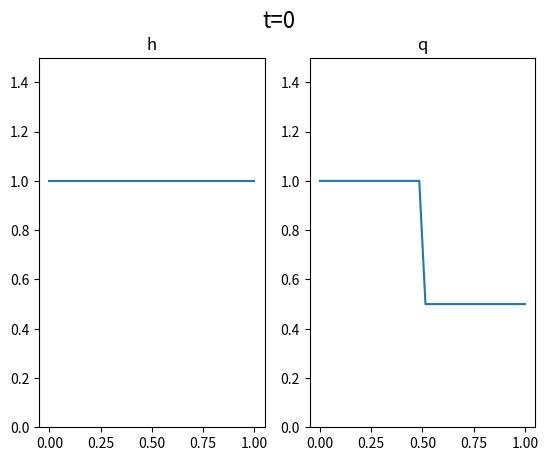
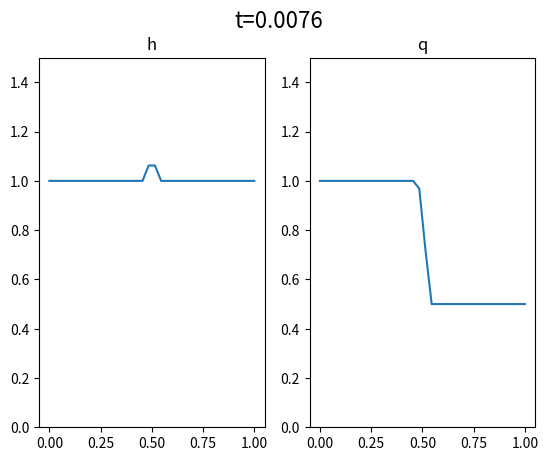
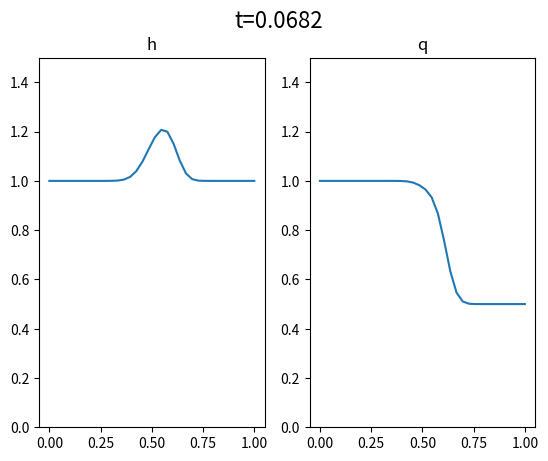
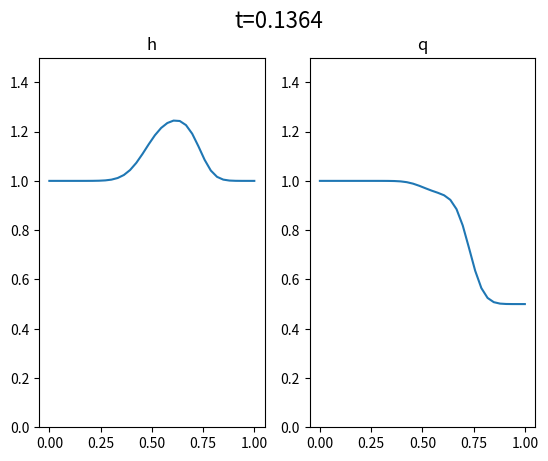
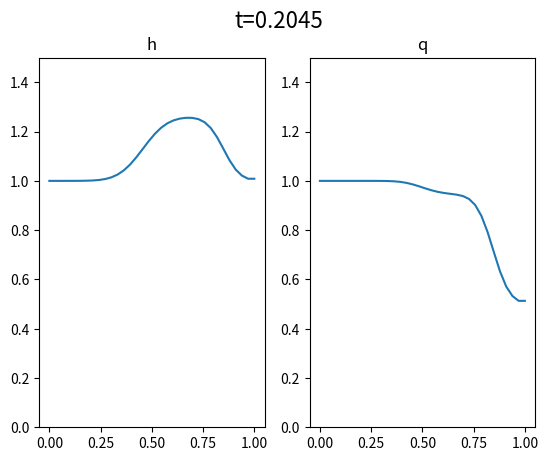
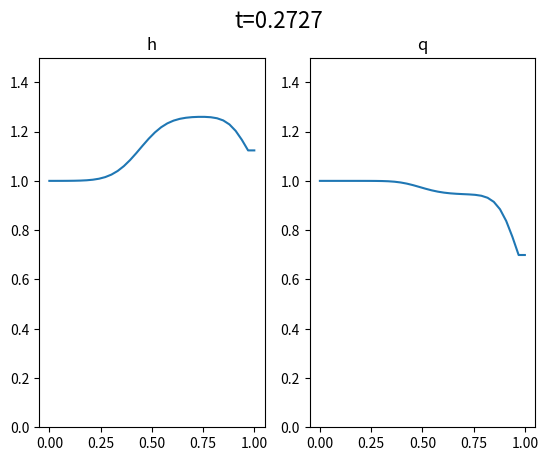
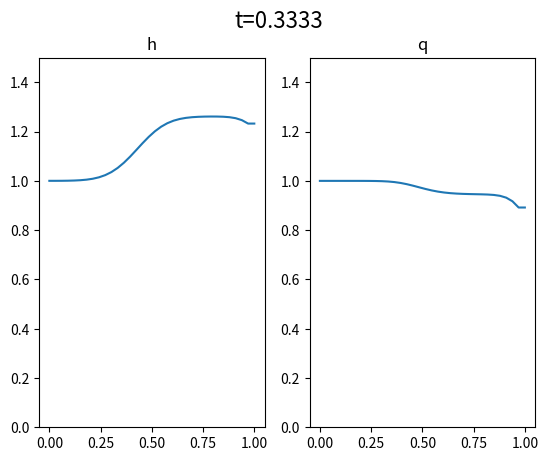
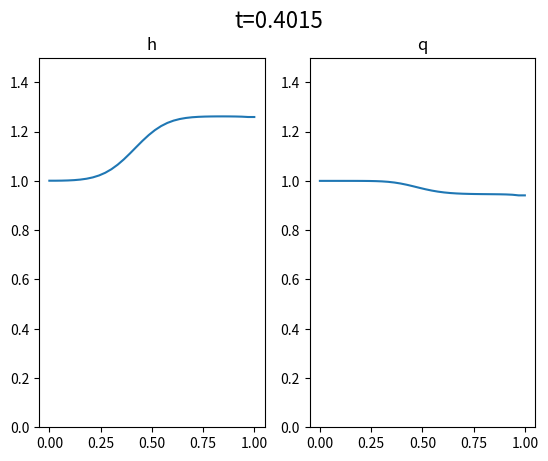
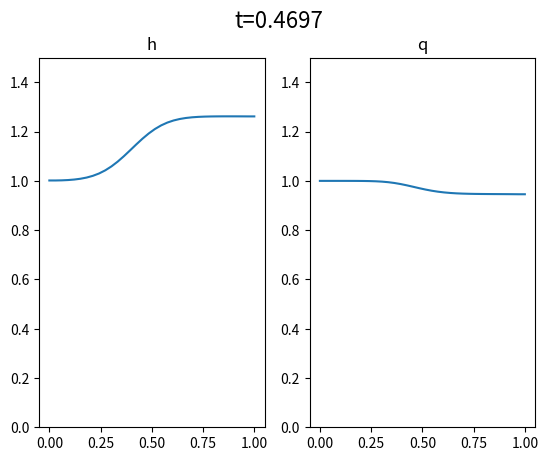
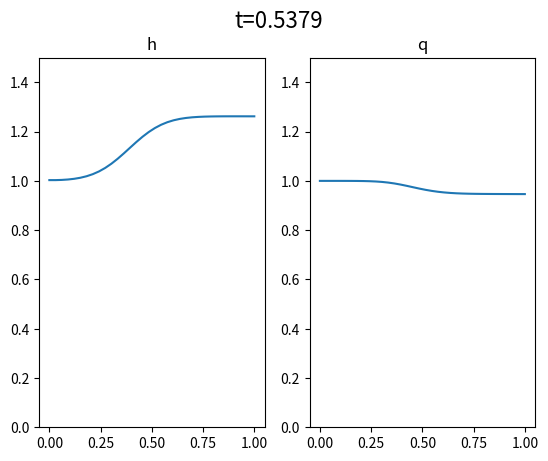
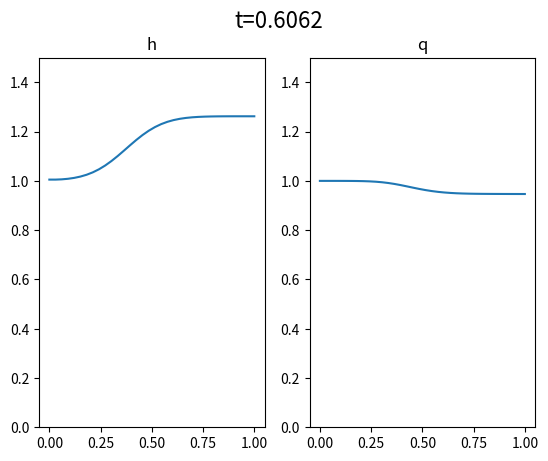
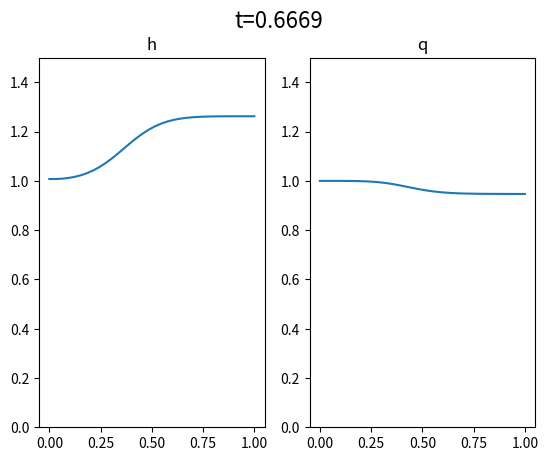
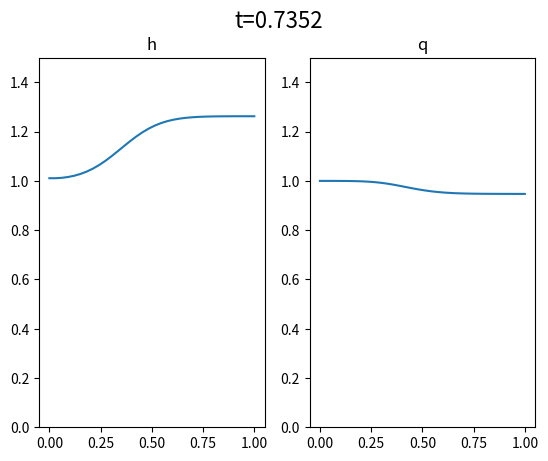
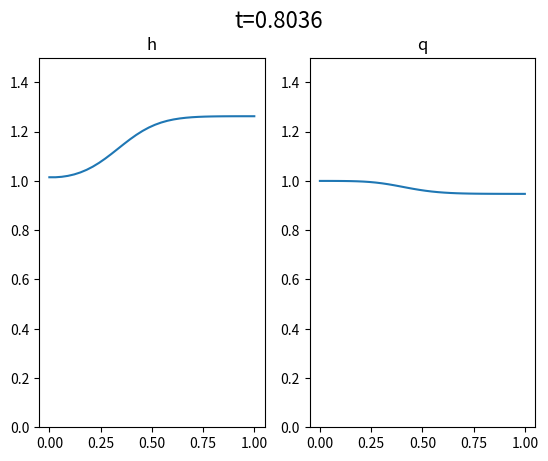
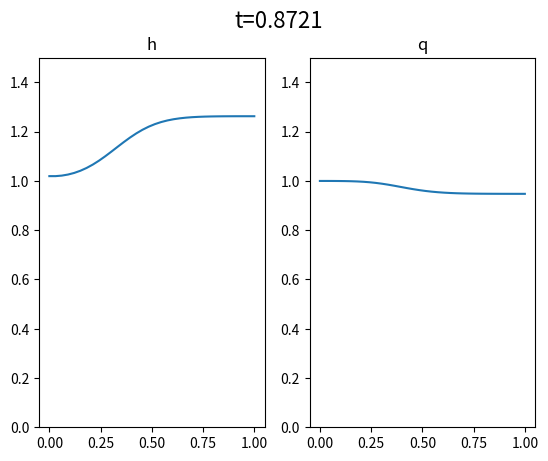
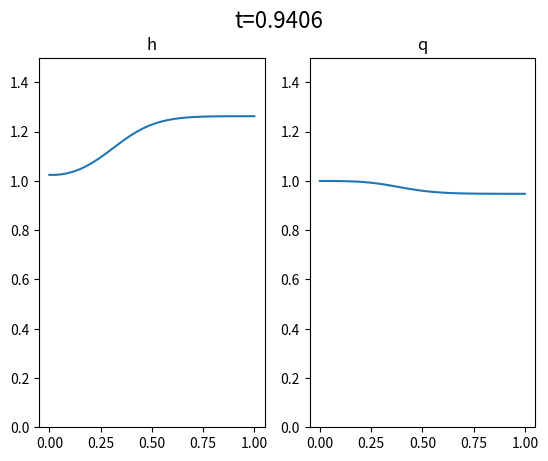

The script that saved these images, in order:
import math as math
import matplotlib.pyplot as plt
import numpy as np
import matplotlib.animation as animation



#Constante gravitationnelle
g=1

N = 32
h = 1/(N+1)

#Temps Max
T = 2

#Nombre de sauvegardes : on sauvegarde tous les T/nSauvegarde (pour pas enregistrer à toutes les itérations)
nSauvegarde=30
j=0
tSauvegarde=[False for i in range(nSauvegarde)]



#Tableau avec 2 lignes et N colonnes : discrétisation du vecteur (h q) en N parties
#On commence avec h = q = 1 sur tout l'ensemble étudié
U = np.ones((2,N+2))

for i in range(int((N+2)/2),N+2):
        U[1,i] = .5

#Pour faire les calculs dans la boucle
Uprime = np.zeros((2,N+2))


t=0 #Temps dans la simulation
n=0 #Nombre d'itérations



X = np.linspace(0,1,N+2)





def fonctionF(U,i,tau):
    F=[]
    F.append( U[1,i+1] - U[1,i-1] )
    F.append( ( U[1,i+1]**2 ) / U[0,i+1] + (g*U[0,i+1]**2) / 2 - ( U[1,i-1]**2 ) / U[0,i-1] - (g*U[0,i-1]**2) / 2)
    F[0] = (tau/(2*h)) * F[0]
    F[1] = (tau/(2*h)) * F[1]
    return(F)
    
    
    
    

def affiche_U():
    
    X = [ h*i for i in range(N+2)]
    fig, axs = plt.subplots(1,2)
    
    axs[0].plot(X,U[0,:])
    axs[0].set_title("h")
    axs[0].set_ylim([0,1.5])
    
    axs[1].plot(X,U[1,:])
    axs[1].set_title("q")
    axs[1].set_ylim([0,1.5])
    
    plt.show()





def enregistre_U(n,t):

    t=round(t,4)
    
    fig, axs = plt.subplots(1,2)
    fig.suptitle("t="+str(t),fontsize=16)

    axs[0].plot(X,U[0,:])
    axs[0].set_title("h")
    axs[0].set_ylim([0,1.5])
    
    axs[1].plot(X,U[1,:])
    axs[1].set_title("q")
    axs[1].set_ylim([0,1.5])
    
    plt.savefig(r"C:\Users\R0MAIN\Documents\MASTER MATHS\Mémoire Recherche\Implementation1\sq_"+str(n)+".png")
    
    plt.close()


maxListe=[0 for i in range(N+2)]

enregistre_U(n,t)

while(t<T):

    print("t="+str(round(t,4)))
    
    
    #Recherche condition de stabilité
    
    for i in range(1,N+1):
        
        maxListe[i] = abs( U[1,i]/U[0,i] + math.sqrt(g * U[0,i] ) )
        
        if ( abs( U[1,i]/U[0,i] - math.sqrt(g * U[0,i] ) ) > maxListe[i] ):
            maxListe[i] = abs( U[1,i]/U[0,i] - math.sqrt(g * U[0,i] ) )
        
        if ( abs( U[1,i+1]/U[0,i+1] + math.sqrt(g * U[0,i+1] ) ) > maxListe[i] ):
            maxListe[i] = abs( U[1,i+1]/U[0,i+1] + math.sqrt(g * U[0,i+1] ) )
    
        if ( abs( U[1,i+1]/U[0,i+1] - math.sqrt(g * U[0,i+1] ) ) > maxListe[i] ):
            maxListe[i] = abs( U[1,i+1]/U[0,i+1] - math.sqrt(g * U[0,i+1] ) )

    M = max( maxListe )
  
    #Pour assurer la stabilité, tau doit être inférieur à h/(2* max(vp))
    tau = h/(2*M)
    
    
    
    for i in range(1,N+1):
        
        F = fonctionF( U , i , tau )
       
        m1 = maxListe[i]
        m2 = maxListe[i-1]
        
        Uprime[0,i] = U[0,i] - F[0] + (tau*m1/(2*h))*(U[0,i+1]-U[0,i]) - (tau*m2/(2*h))*(U[0,i]-U[0,i-1])
        Uprime[1,i] = U[1,i] - F[1] + (tau*m1/(2*h))*(U[1,i+1]-U[1,i]) - (tau*m2/(2*h))*(U[1,i]-U[1,i-1])

    
    for i in range(1,N+1):
        U[0,i] = Uprime[0,i]
        U[1,i] = Uprime[1,i]
    
        Uprime[0,i] = 0
        Uprime[1,i] = 0
    
    
    #Conditions aux bords
    U[0,0] = U[0,1]
    U[1,0] = U[1,1]
    U[0,N+1] = U[0,N]
    U[1,N+1] = U[1,N]

    t+=tau
    n+=1
    
    if(t > T/nSauvegarde*j and (j<nSauvegarde) and (not tSauvegarde[j])):
        enregistre_U(n,t)
        tSauvegarde[j]=True
        j+=1




print("Nombre d'itérations : " + str(n))
